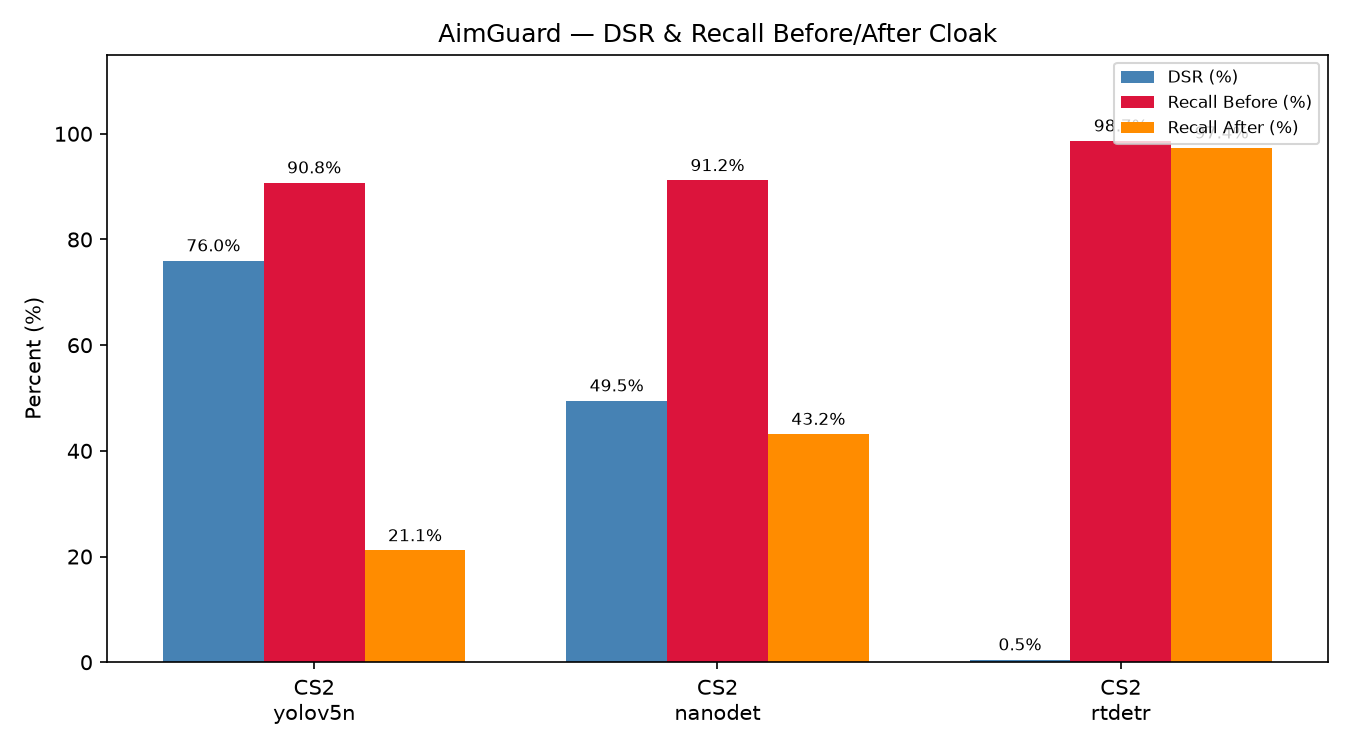

The table this chart was drawn from, first rows:
Game, Model, Images, DSR, Recall_Before, Recall_After, Recall_Drop, Precision_After, GT_Images
CS2, yolov5n, 200, 0.76, 0.9075, 0.2115, 0.696, 1.0, 199
CS2, nanodet, 200, 0.495, 0.9119, 0.4317, 0.4802, 0.9703, 199
CS2, rtdetr, 200, 0.005, 0.9868, 0.9736, 0.0132, 0.9736, 199
